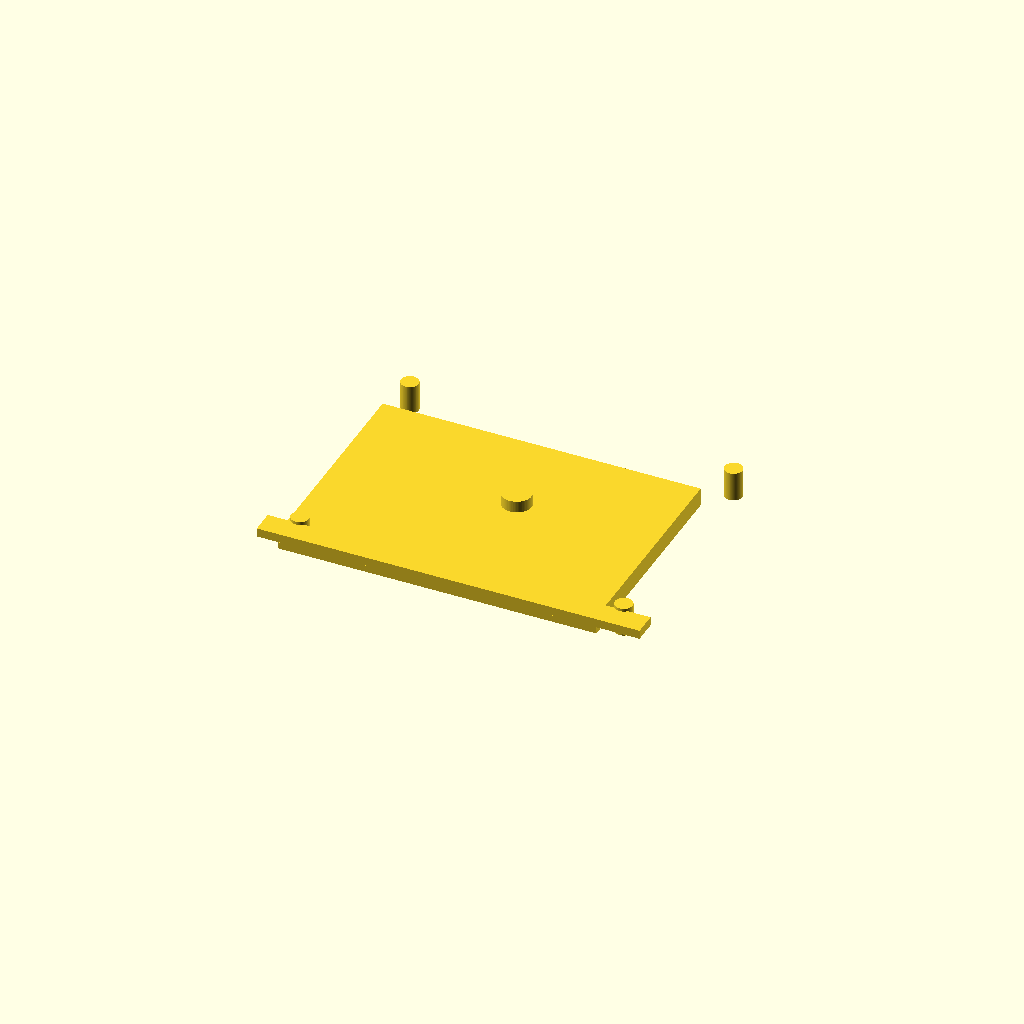
Cell 1 — every parameter at its default value.
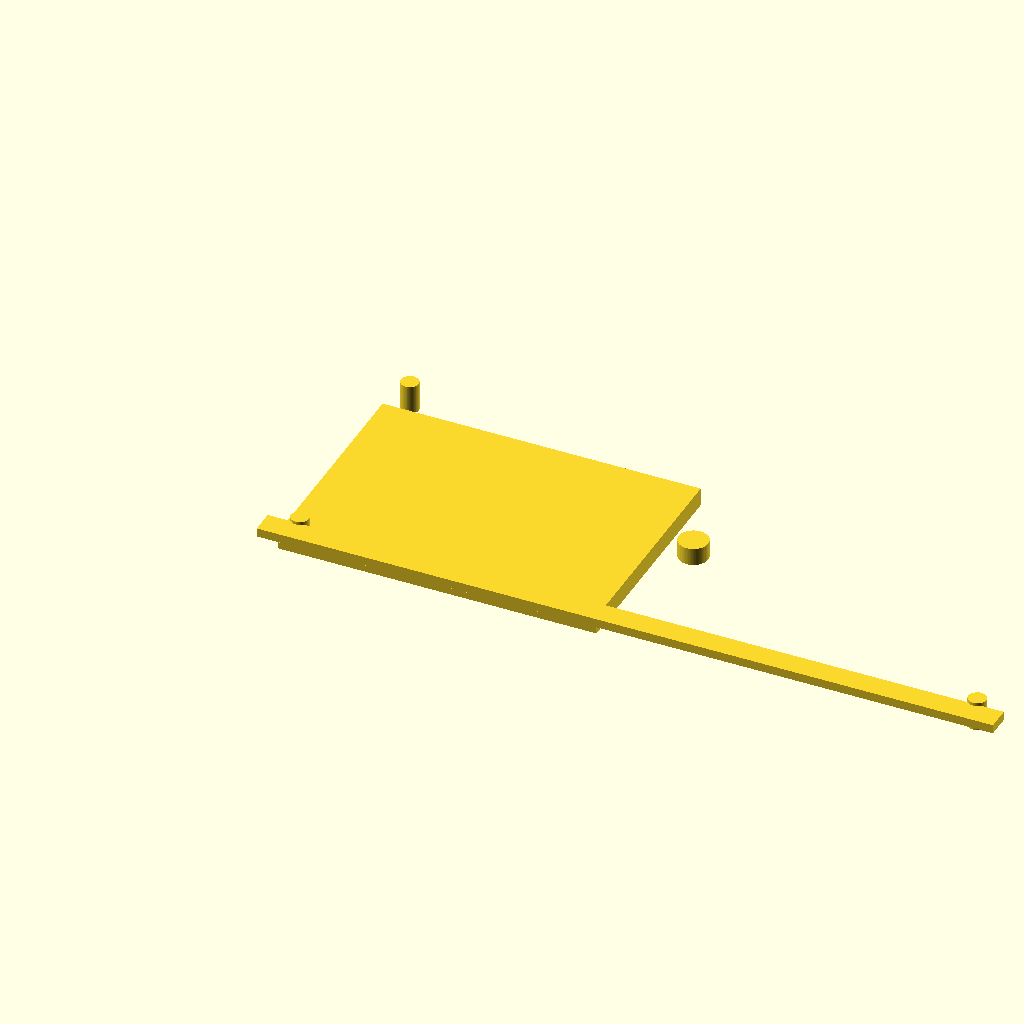
Cell 2 — INNER_WIDTH set to 120, the other parameters unchanged.
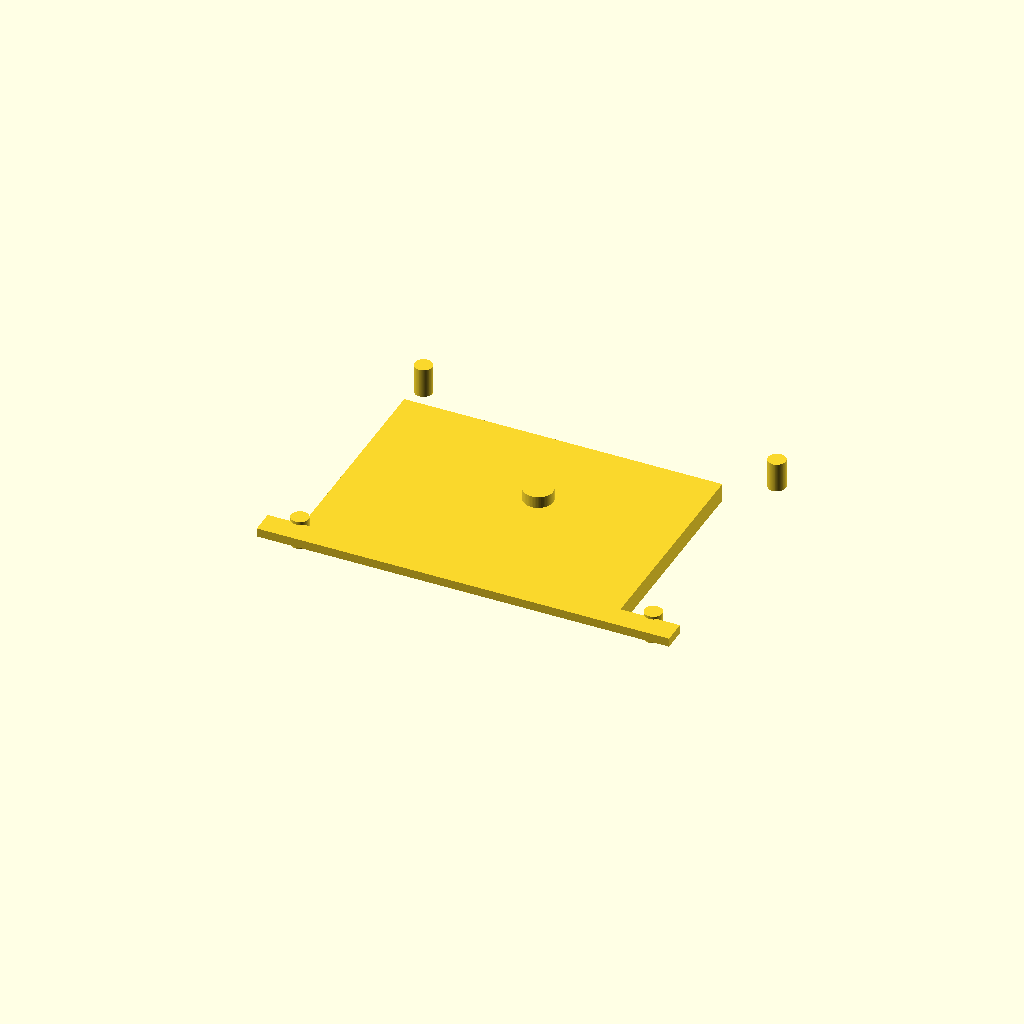
Cell 3: the same model with WALL = 5.
All cells are drawn from one camera (rotation 55°, 0°, 25°, orthographic, colour scheme Cornfield), so only the parameter changes between them.
The OpenSCAD source (ENCLOSURE/enclosure_lid.scad):
// STASYS Enclosure — LID (Top Half)
// OpenSCAD model for SLA/SLS 3D printing
// Print: flat on build plate (lid height), no supports
//
// Hardware BOM: see enclosure_BOM.md
//
// Material: PA12 SLS recommended
//

// ===============================
// PARAMETERS (must match base)
// ===============================
INNER_WIDTH = 60;
INNER_DEPTH = 45;
INNER_HEIGHT = 22;
WALL = 2.5;
BASE_HEIGHT = 8;
LID_HEIGHT = 4;

PICA_SPACING = 10.01;
PICA_SLOTS = 2;

SCREW_D = 3.0;
SCREW_HEAD_D = 6.0;
SCREW_CSINK = 1.5;
INSERT_D = 4.4;

GASKET_D = 1.0;
GASKET_W = 2.0;

BATTERY_L = 50;
BATTERY_W = 34;
VENT_D = 6.0;

$fn = 64;

// ===============================
// COMPUTED
// ===============================
OUTER_W = INNER_WIDTH + 2 * WALL;
OUTER_D = INNER_DEPTH + 2 * WALL;
PICA_BODY_W = PICA_SLOTS * PICA_SPACING + 4;

BOSS_INSET = 5;
boss_pos = [
    [BOSS_INSET, BOSS_INSET],
    [BOSS_INSET, OUTER_D - BOSS_INSET],
    [OUTER_W - BOSS_INSET, BOSS_INSET],
    [OUTER_W - BOSS_INSET, OUTER_D - BOSS_INSET]
];

// ===============================
// GASKET CHANNEL 2D (matches base)
// ===============================
module gasket_channel_2d() {
    difference() {
        square([OUTER_W, LID_HEIGHT]);
        offset(delta = -GASKET_D)
            square([OUTER_W, LID_HEIGHT]);
    }
    intersection() {
        difference() {
            offset(delta = -GASKET_D)
                square([OUTER_W, LID_HEIGHT]);
            offset(delta = -(GASKET_D + GASKET_W))
                square([OUTER_W, LID_HEIGHT]);
        }
        square([OUTER_W, LID_HEIGHT]);
    }
}

// ===============================
// LID PROFILE 2D
// ===============================
module lid_profile_2d() {
    difference() {
        // Picatinny body + main lid footprint
        translate([(OUTER_W - PICA_BODY_W)/2, 0])
            square([PICA_BODY_W, LID_HEIGHT]);
        square([OUTER_W, LID_HEIGHT]);

        // Screw counterbores (top surface)
        for (p = boss_pos)
            translate(p)
                circle(d = SCREW_HEAD_D + 0.3);

        // Vent port (center)
        translate([OUTER_W/2, OUTER_D/2])
            circle(d = VENT_D);
    }
}

// ===============================
// LID 3D
// ===============================
// Outer shell
linear_extrude(height = LID_HEIGHT)
    lid_profile_2d();

// Gasket channel on bottom face (complementary to base)
translate([0, 0, LID_HEIGHT - GASKET_D])
    linear_extrude(height = GASKET_D + 0.5)
        gasket_channel_2d();

// Screw through-holes
for (p = boss_pos)
    translate([p[0], p[1], 0])
        cylinder(d = SCREW_D, h = LID_HEIGHT + 1);

// Battery recess (bottom face — battery sits against PCB, lid clears it)
translate([WALL, WALL, -0.1])
    cube([BATTERY_L + 4, BATTERY_W + 4, LID_HEIGHT - GASKET_D + 0.1]);

// Vent membrane port (partial depth, to accept membrane disc)
translate([OUTER_W/2, OUTER_D/2, LID_HEIGHT - 2])
    cylinder(d = VENT_D - 1, h = 3);

echo("=== LID DIMENSIONS ===");
echo(str("Outer (W×D×H): ", OUTER_W, "×", OUTER_D, "×", LID_HEIGHT, " mm"));
echo(str("Battery recess: ", BATTERY_L+4, "×", BATTERY_W+4, "×", LID_HEIGHT - GASKET_D, " mm"));
echo(str("Vent port: Ø", VENT_D, " mm"));
Parameter table extracted from the source (name, type, default, range or options):
INNER_WIDTH: number, default 60
INNER_DEPTH: number, default 45
INNER_HEIGHT: number, default 22
WALL: number, default 2.5
BASE_HEIGHT: number, default 8
LID_HEIGHT: number, default 4
PICA_SPACING: number, default 10.01
PICA_SLOTS: number, default 2
SCREW_D: number, default 3
SCREW_HEAD_D: number, default 6
SCREW_CSINK: number, default 1.5
INSERT_D: number, default 4.4
GASKET_D: number, default 1
GASKET_W: number, default 2
BATTERY_L: number, default 50
BATTERY_W: number, default 34
VENT_D: number, default 6
BOSS_INSET: number, default 5
